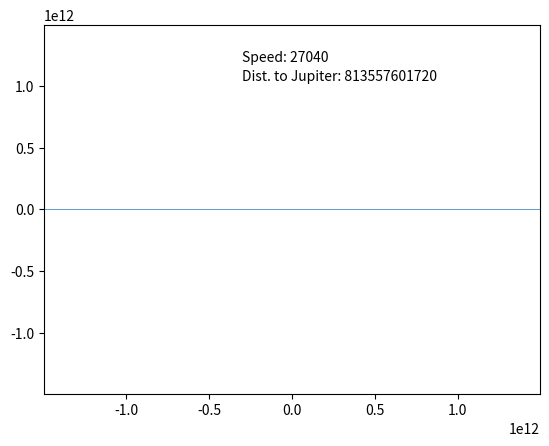

This figure's Python source: (Note: this script raises an exception after producing the figure.)
# To get an elliptical orbit, we can change the velocity
# Implement RK4
# Check the formula for velocity without centripetal motion

import numpy as np
import matplotlib.pyplot as plt
from matplotlib.animation import FuncAnimation
import time

#************************************** SIMULATION PARAMETERS ***************************************#
dt = 1000              # Timestep in seconds
N = 100000             # Number of timesteps to be calulated. dt=86400(1 Day) and N=365(1 year) => 1 year
framerate = 2000        # Number of frames
#****************************************************************************************************#

#*********************************** DEFINING UNIVERSAL CONSTANTS ***********************************#
G = 6.674e-11                   # Gravitation Constant in SI unit (m3 kg-1 s-2)
M = 1.989e30                    # Mass of the Sun in kg
AU = 1.496e11                   # 1 Astronomical Unit in m
#****************************************************************************************************#

#************************************* DEFINING VALUES FOR EARTH ************************************#
Mass_E = 5.972e24                          # Mass of Earth
Dist_E = 1*AU                              # Distance of Earth from Sun
# Pos_E = np.array([AU,0])                   # Initial position of Earth
Pos_E = np.array([0.98329*AU,0])                   # Initial position of Earth
# Vel_E = np.array([0,-np.sqrt(G*M/Pos_E[0])])  # Initial velocity of Earth
Vel_E = np.array([0,-30290])  # Initial velocity of Earth
x_earth = []                               # This array contains all x-components of Earth's position
y_earth = []                               # This array contains all y-component of Earth's position
#****************************************************************************************************#

#*********************************** DEFINING VALUES FOR JUPITER ************************************#
Mass_J = 1.898e27                          # Mass of Jupiter
Rad_J = 69911e3                            # Radius of Jupiter in m

'''Angle phi is calculated such that Jupiter meets the rocket at the apogee'''
phi = -1.72                                # Angle between initial position of Earth and Jupiter
Dist_J = 5.2044*AU                          # Distance of Jupiter from Sun

'''Initial position of Jupiter is calculated by splitting the Dist_J in components using angle phi'''
Pos_J = np.array([Dist_J*np.cos(phi),Dist_J*np.sin(phi)])  # Initial position of Jupiter

'''Inital velocity of jupiter calculated using the orbital speed and then dividing it into components'''
Vel_J_Mod = np.sqrt(G*M/np.sqrt(Pos_J.dot(Pos_J))) # Orbital speed of Jupiter
Vel_J = np.array([np.cos(phi-1.5708)*Vel_J_Mod, np.sin(phi-1.5708)*Vel_J_Mod]) # Initial velocity of Jupiter

x_jupiter = []                             # x-component of Jupiter's position
y_jupiter = []                             # y-component of Jupiter's position
#****************************************************************************************************#

#*********************************** DEFINING VALUES FOR SATURN ************************************#
Mass_S = 5.683e26                          # Mass of Saturn

'''Angle phi is calculated such that Jupiter meets the rocket at the apogee'''
phi1 = -2.75                               # Angle between initial position of Earth and Saturn
Dist_S = 9.5857*AU                         # Distance of Saturn from Sun

'''Initial position of Jupiter is calculated by splitting the Dist_J in components using angle phi'''
Pos_S = np.array([Dist_S*np.cos(phi1),Dist_S*np.sin(phi1)])  # Initial position of Saturn

'''Inital velocity of jupiter calculated using the orbital speed and then dividing it into components'''
Vel_S_Mod = np.sqrt(G*M/np.sqrt(Pos_S.dot(Pos_S))) # Orbital speed of Jupiter
Vel_S = np.array([np.cos(phi1-1.5708)*Vel_S_Mod, np.sin(phi1-1.5708)*Vel_S_Mod]) # Initial velocity of Jupiter

x_saturn = []                             # x-component of Saturn's position
y_saturn = []                             # y-component of Saturn's position
#****************************************************************************************************#

#************************************ DEFINING VALUES FOR ROCKET ************************************#
rR2 = 5*Rad_J                              # Distance of rocket from the center of Jupiter in m
'''The following formula needs to be revised'''
# vR = np.array([0, -np.sqrt(G*M*2*(Dist_J+rR2)/(Pos_E[0]*(Pos_E[0]+(Dist_J+rR2))))]) # Initial velocity of rocket
vR = np.array([0,-np.sqrt(G*M/Pos_E[0])+3000])
x_rocket = []                              # x-component of rocket's position
y_rocket = []                              # y-component of rocket's position
#****************************************************************************************************#


class planet:

    def __init__(self, name, m, r, v):
        self.name = name
        self.r = r
        self.r_mag_array = []
        self.r_array = []
        self.m = m
        self.F = np.array([0, 0])
        self.F_array = []
        self.a = np.array([0, 0])
        self.a_array = []
        self.v = v
        self.v_array = []

        t = 0
        while t < N:
            # Calculating force
            r_mag = np.sqrt(self.r.dot(self.r))
            if self.name == 'Earth':
                self.r_mag_array.append(r_mag)
            r_hat = self.r/r_mag
            self.F = -G*M*self.m*r_hat/self.r.dot(self.r)
            self.F_array.append(self.F)

            # Calculating acceleration
            self.a = self.F/self.m          # ?
            self.a_array.append(self.a)

            # Calculating velocity
            self.v = self.v + self.a*dt     # ?
            self.v_array.append(self.v)

            # Calculating position
            self.r = self.r + self.v*dt     # ?
            self.r_array.append(self.r)
            if self.name == 'Earth':
                x_earth.append(self.r[0])
                y_earth.append(self.r[1])
            if self.name == 'Jupiter':
                x_jupiter.append(self.r[0])
                y_jupiter.append(self.r[1])
            if self.name == 'Saturn':
                x_saturn.append(self.r[0])
                y_saturn.append(self.r[1])
            t = t+1

class rocket:

    def __init__(self, mR, vR):
        i = 0
        closest_approach_J = 10e15
        closest_approach_S = 10e15
        self.rR2 = 0
        self.rR2_array = []
        self.rR3 = 0
        self.rR3_array = []
        self.r = Pos_E # + rR1 # Distance from sun
        self.r_array = []
        self.m = mR
        self.F1 = np.array([0, 0])
        self.F2 = np.array([0, 0])
        self.F3 = np.array([0, 0])
        self.F4 = np.array([0, 0])
        self.F = np.array([0, 0])
        self.F_array = []
        self.a = np.array([0, 0])
        self.a_array = []
        self.v = vR
        self.v_array = []
        self.speed_array = []

        t = 0
        while t < N:
            # Calculating force
            r_mag = np.sqrt(self.r.dot(self.r))
            r_hat = self.r/r_mag
            self.F1 = -G*M*self.m*r_hat/self.r.dot(self.r) #Force due to sun
            
            #Force due to jupiter
            self.rR2 = self.r-jupiter.r_array[t]
            rR2_mag = np.sqrt(self.rR2.dot(self.rR2))
            self.rR2_array.append(rR2_mag)
            if rR2_mag < closest_approach_J : closest_approach_J = rR2_mag
            rR2_hat = self.rR2/rR2_mag
            self.F3 = -G*Mass_J*self.m*rR2_hat/self.rR2.dot(self.rR2)

            #Force due to saturn
            self.rR3 = self.r-saturn.r_array[t]
            rR3_mag = np.sqrt(self.rR3.dot(self.rR3))
            self.rR3_array.append(rR3_mag)
            if rR3_mag < closest_approach_S : closest_approach_S = rR3_mag
            rR3_hat = self.rR3/rR3_mag
            self.F4 = -G*Mass_S*self.m*rR3_hat/self.rR3.dot(self.rR3)

            self.F = self.F1 + self.F2 + self.F3 + self.F4
            self.F_array.append(self.F)

            # Calculating acceleration
            self.a = self.F/self.m
            self.a_array.append(self.a)

            # Calculating velocity
            self.v = self.v + self.a*dt
            # Extra velocity added at Jupiter
            # if r_mag > Dist_J and i==0:
            #     print(self.v)
            #     self.v = self.v + [-1000, 6000]
            #     print(self.v)
            #     i = 1

            # Extra velocity added at Saturn
            # if r_mag > Dist_S and i==0:
            #     print(self.v)
            #     self.v = self.v + [1000, -500]
            #     print(self.v)
            #     i = 1
            self.speed_array.append(np.sqrt(self.v[0]**2 + self.v[1]**2))
            self.v_array.append(self.v)

            # Calculating position
            self.r = self.r + self.v*dt
            self.r_array.append(self.r)
            x_rocket.append(self.r[0])
            y_rocket.append(self.r[1])

            t = t+1
        
        print("Distance of closest approach to Jupiter:", closest_approach_J)
        print("Distance of closest approach to Saturn:", closest_approach_S)

earth = planet('Earth', Mass_E, Pos_E, Vel_E)
jupiter = planet('Jupiter', Mass_J, Pos_J, Vel_J)
saturn = planet('Saturn', Mass_S, Pos_S, Vel_S)
rocket = rocket(722, vR)

# Making graph
fig, ax = plt.subplots()
range = 10*AU
plt.xlim([-range, range])
plt.ylim([-range, range])
ax.plot([-range, range], [0,0], lw=0.5)
rocket_speed = ax.text(0.4, 0.9, "Speed: " + str(int(rocket.speed_array[0])), transform=ax.transAxes)
rocket_dist = ax.text(0.4, 0.85, "Dist. to Jupiter: " + str(int(rocket.rR2_array[0])), transform=ax.transAxes)

Earth, = ax.plot([], [], lw=2, marker='o', label='Earth', color='blue')
EarthOrbit, = ax.plot([], [], lw=0.5, color='blue')
Jupiter, = ax.plot([], [], lw=2, marker='o', label='Jupiter', color='orange')
JupiterOrbit, = ax.plot([], [], lw=0.5, color='orange')
Saturn, = ax.plot([], [], lw=2, marker='o', label='Saturn', color='brown')
SaturnOrbit, = ax.plot([], [], lw=0.5, color='brown')
Rocket, = ax.plot([], [], lw=2, marker='o', label='Rocket', color='red')
RocketOrbit, = ax.plot([], [], lw=0.5, color='red')
x1, y1 = [], []
x2, y2 = [], []
x3, y3 = [], []
x4, y4 = [], []
def animate(i):
    j = int(N * i / framerate)
    if rocket.rR2_array[j] < 2e10: time.sleep(0.4)
    if rocket.rR3_array[j] < 2e10: time.sleep(0.4)
    x, y = earth.r_array[j]
    x1.append(x)
    y1.append(y)
    Earth.set_data(x, y)
    EarthOrbit.set_data(x1, y1)
    x, y = jupiter.r_array[j]
    x2.append(x)
    y2.append(y)
    Jupiter.set_data(x, y)
    JupiterOrbit.set_data(x2, y2)
    x, y = saturn.r_array[j]
    x3.append(x)
    y3.append(y)
    Saturn.set_data(x, y)
    SaturnOrbit.set_data(x3, y3)
    x, y = rocket.r_array[j]
    x4.append(x)
    y4.append(y)
    Rocket.set_data(x, y)
    RocketOrbit.set_data(x4, y4)
    rocket_speed.set_text("Speed: " + str(int(rocket.speed_array[j])))
    rocket_dist.set_text("Dist. to Jupiter: " + str(int(rocket.rR2_array[j])))
    return Earth, EarthOrbit, Jupiter, JupiterOrbit, Saturn, SaturnOrbit, Rocket, RocketOrbit, rocket_speed, rocket_dist,
anim = FuncAnimation(fig, animate, frames = framerate, interval = 1, blit = True)

plt.plot(x_earth, y_earth, lw=0.5, color='lightgray')
plt.plot(x_jupiter, y_jupiter, lw=0.5, color='lightgray')
plt.plot(x_saturn, y_saturn, lw=0.5, color='lightgray')
plt.plot(x_rocket, y_rocket, lw=0.5, color='lightgray')
plt.legend()
plt.show()